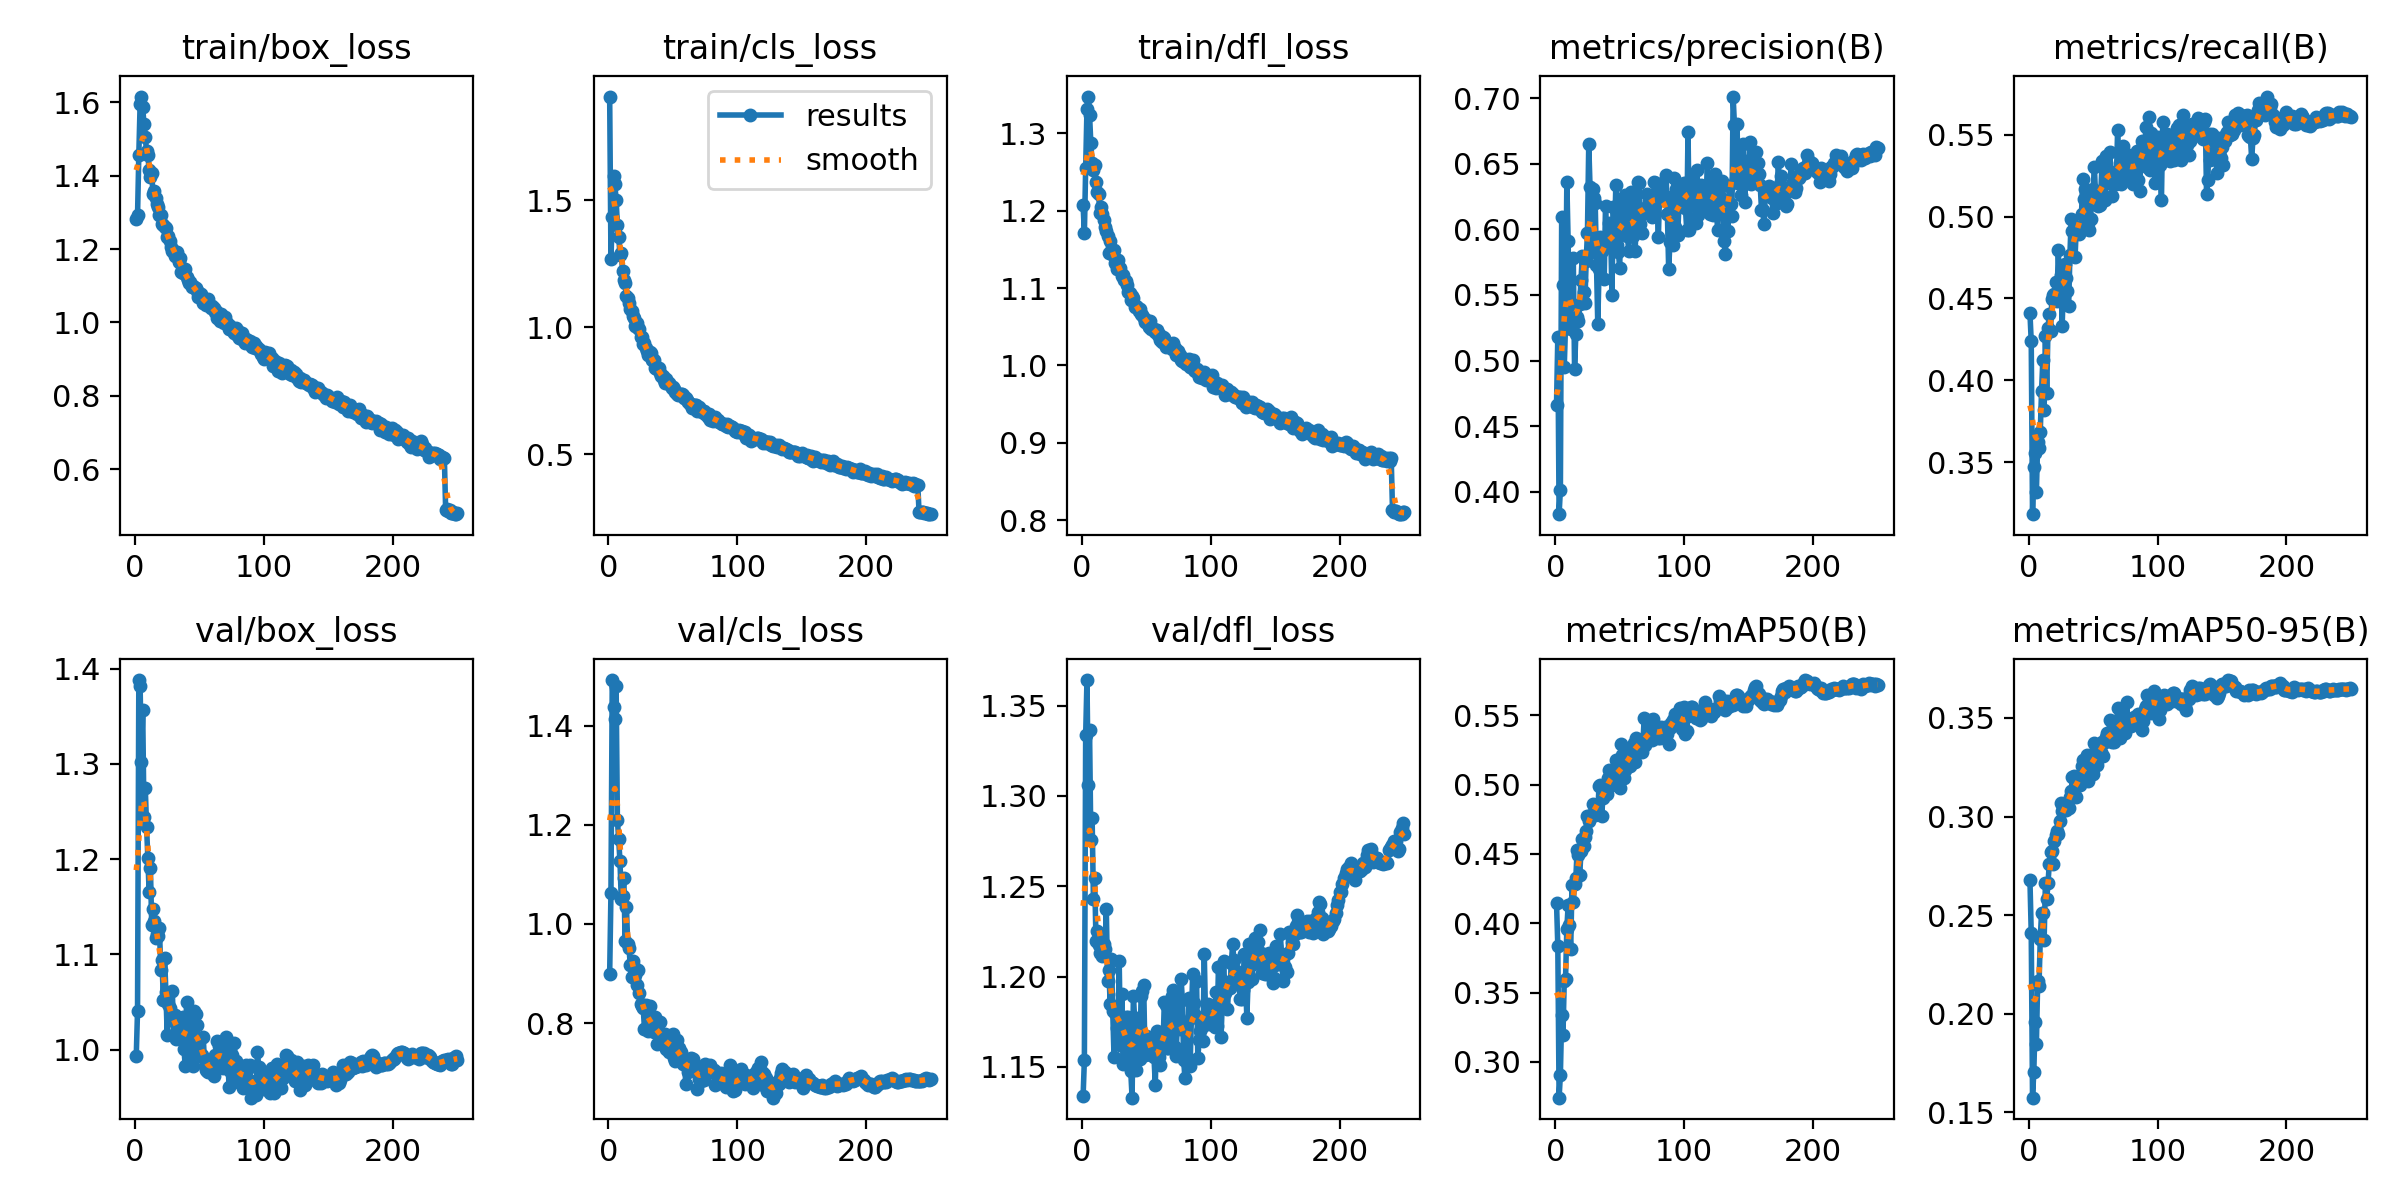

The table this chart was drawn from, first rows:
epoch, time, train/box_loss, train/cls_loss, train/dfl_loss, metrics/precision(B), metrics/recall(B), metrics/mAP50(B), metrics/mAP50-95(B), val/box_loss, val/cls_loss, val/dfl_loss, lr/pg0, lr/pg1, lr/pg2
1, 75.57, 1.281, 1.908, 1.207, 0.4663, 0.441, 0.4146, 0.2679, 0.9928, 0.8991, 1.134, 0.003321, 0.003321, 0.003321
2, 147.3, 1.292, 1.268, 1.171, 0.5179, 0.4238, 0.3836, 0.241, 1.041, 1.063, 1.154, 0.006628, 0.006628, 0.006628
3, 216.1, 1.458, 1.434, 1.255, 0.383, 0.3183, 0.2742, 0.1575, 1.388, 1.492, 1.334, 0.009909, 0.009909, 0.009909
4, 284.3, 1.595, 1.596, 1.331, 0.4017, 0.3474, 0.2907, 0.1706, 1.382, 1.437, 1.364, 0.009881, 0.009881, 0.009881
5, 355.7, 1.616, 1.561, 1.347, 0.609, 0.3558, 0.3339, 0.196, 1.302, 1.414, 1.306, 0.009842, 0.009842, 0.009842
6, 423.9, 1.588, 1.502, 1.324, 0.5577, 0.3321, 0.3192, 0.1847, 1.357, 1.48, 1.337, 0.009802, 0.009802, 0.009802
7, 492, 1.54, 1.402, 1.287, 0.4954, 0.3624, 0.3586, 0.2166, 1.244, 1.209, 1.276, 0.009762, 0.009762, 0.009762
8, 560.3, 1.506, 1.355, 1.262, 0.5273, 0.3585, 0.36, 0.2141, 1.275, 1.171, 1.288, 0.009723, 0.009723, 0.009723
9, 628.3, 1.467, 1.286, 1.253, 0.6362, 0.3686, 0.3959, 0.2377, 1.234, 1.126, 1.243, 0.009683, 0.009683, 0.009683
10, 696.3, 1.456, 1.291, 1.259, 0.5912, 0.3933, 0.4129, 0.2513, 1.201, 1.049, 1.254, 0.009644, 0.009644, 0.009644
11, 764.5, 1.415, 1.219, 1.236, 0.5279, 0.4126, 0.3991, 0.2509, 1.165, 1.057, 1.22, 0.009604, 0.009604, 0.009604
12, 832.5, 1.397, 1.184, 1.224, 0.5241, 0.3821, 0.3815, 0.2374, 1.19, 1.092, 1.225, 0.009564, 0.009564, 0.009564
13, 900.8, 1.406, 1.175, 1.222, 0.5238, 0.427, 0.4279, 0.2664, 1.131, 0.9655, 1.217, 0.009525, 0.009525, 0.009525
14, 968.2, 1.35, 1.12, 1.197, 0.5782, 0.3924, 0.4153, 0.258, 1.147, 1.034, 1.213, 0.009485, 0.009485, 0.009485
15, 1035, 1.357, 1.115, 1.205, 0.4934, 0.4319, 0.4281, 0.2661, 1.135, 0.9604, 1.223, 0.009446, 0.009446, 0.009446
16, 1103, 1.339, 1.096, 1.196, 0.5204, 0.4405, 0.433, 0.2761, 1.117, 0.951, 1.211, 0.009406, 0.009406, 0.009406
17, 1170, 1.322, 1.069, 1.187, 0.5331, 0.4302, 0.4528, 0.2823, 1.122, 0.9167, 1.218, 0.009366, 0.009366, 0.009366
18, 1238, 1.316, 1.063, 1.178, 0.5299, 0.4498, 0.4494, 0.2825, 1.119, 0.8926, 1.215, 0.009327, 0.009327, 0.009327
19, 1305, 1.292, 1.042, 1.173, 0.5433, 0.4523, 0.4349, 0.2758, 1.127, 0.9245, 1.237, 0.009287, 0.009287, 0.009287
20, 1372, 1.292, 1.035, 1.168, 0.5613, 0.4528, 0.4524, 0.2876, 1.084, 0.9128, 1.198, 0.009248, 0.009248, 0.009248
21, 1440, 1.269, 1.003, 1.146, 0.5799, 0.4601, 0.4607, 0.2904, 1.094, 0.897, 1.204, 0.009208, 0.009208, 0.009208
22, 1507, 1.266, 1.017, 1.161, 0.5522, 0.4484, 0.4556, 0.2926, 1.052, 0.8767, 1.185, 0.009168, 0.009168, 0.009168
23, 1574, 1.261, 0.9958, 1.146, 0.5435, 0.4798, 0.4623, 0.2912, 1.096, 0.9075, 1.21, 0.009129, 0.009129, 0.009129
24, 1642, 1.257, 0.9911, 1.143, 0.576, 0.4559, 0.4665, 0.2976, 1.06, 0.8607, 1.181, 0.009089, 0.009089, 0.009089
25, 1709, 1.233, 0.9602, 1.149, 0.5973, 0.4645, 0.4774, 0.3069, 1.016, 0.839, 1.155, 0.00905, 0.00905, 0.00905
26, 1777, 1.237, 0.9622, 1.132, 0.665, 0.4329, 0.4737, 0.3028, 1.047, 0.8346, 1.18, 0.00901, 0.00901, 0.00901
27, 1844, 1.222, 0.9333, 1.124, 0.632, 0.4616, 0.4775, 0.3041, 1.044, 0.8313, 1.171, 0.00897, 0.00897, 0.00897
28, 1911, 1.207, 0.9355, 1.136, 0.5827, 0.471, 0.478, 0.3063, 1.031, 0.7881, 1.166, 0.008931, 0.008931, 0.008931
29, 1979, 1.194, 0.9163, 1.126, 0.6308, 0.4627, 0.4861, 0.3033, 1.061, 0.8363, 1.208, 0.008891, 0.008891, 0.008891
30, 2046, 1.194, 0.9063, 1.126, 0.6238, 0.4548, 0.4795, 0.3046, 1.015, 0.8289, 1.162, 0.008852, 0.008852, 0.008852
31, 2113, 1.181, 0.8895, 1.116, 0.6201, 0.4451, 0.478, 0.3042, 1.036, 0.783, 1.19, 0.008812, 0.008812, 0.008812
32, 2181, 1.191, 0.9, 1.117, 0.5728, 0.4764, 0.4833, 0.31, 1.011, 0.8348, 1.151, 0.008772, 0.008772, 0.008772
33, 2248, 1.194, 0.8961, 1.11, 0.5278, 0.4983, 0.4802, 0.313, 1.017, 0.79, 1.163, 0.008733, 0.008733, 0.008733
34, 2315, 1.165, 0.8687, 1.11, 0.5697, 0.4912, 0.4992, 0.3201, 1.022, 0.7896, 1.178, 0.008693, 0.008693, 0.008693
35, 2383, 1.175, 0.8708, 1.104, 0.5945, 0.4912, 0.4994, 0.3207, 1.018, 0.781, 1.155, 0.008654, 0.008654, 0.008654
36, 2450, 1.138, 0.8383, 1.094, 0.5832, 0.4755, 0.4772, 0.3107, 1.028, 0.8112, 1.178, 0.008614, 0.008614, 0.008614
37, 2518, 1.135, 0.8384, 1.093, 0.5875, 0.4938, 0.4907, 0.3099, 1.034, 0.793, 1.161, 0.008574, 0.008574, 0.008574
38, 2585, 1.137, 0.8365, 1.085, 0.5624, 0.4924, 0.4924, 0.316, 1.001, 0.7585, 1.147, 0.008535, 0.008535, 0.008535
39, 2652, 1.147, 0.8379, 1.089, 0.6176, 0.4892, 0.4994, 0.3206, 0.9827, 0.7811, 1.133, 0.008495, 0.008495, 0.008495
40, 2720, 1.124, 0.8189, 1.088, 0.5904, 0.4915, 0.4932, 0.3162, 1.05, 0.8013, 1.189, 0.008456, 0.008456, 0.008456
41, 2787, 1.115, 0.8068, 1.075, 0.5862, 0.5016, 0.5048, 0.3255, 1.031, 0.7768, 1.177, 0.008416, 0.008416, 0.008416
42, 2854, 1.108, 0.8086, 1.077, 0.6047, 0.5232, 0.5108, 0.3288, 0.9924, 0.7674, 1.148, 0.008376, 0.008376, 0.008376
43, 2922, 1.111, 0.7909, 1.076, 0.5973, 0.5104, 0.5071, 0.3249, 1.031, 0.7557, 1.177, 0.008337, 0.008337, 0.008337
44, 2989, 1.096, 0.7806, 1.071, 0.5501, 0.5169, 0.4996, 0.3227, 0.998, 0.7788, 1.156, 0.008297, 0.008297, 0.008297
45, 3056, 1.099, 0.796, 1.072, 0.6169, 0.4943, 0.5061, 0.3314, 0.9829, 0.7469, 1.154, 0.008258, 0.008258, 0.008258
46, 3124, 1.096, 0.7786, 1.067, 0.5914, 0.4962, 0.5034, 0.3179, 1.041, 0.759, 1.189, 0.008218, 0.008218, 0.008218
47, 3191, 1.094, 0.7808, 1.065, 0.6337, 0.492, 0.5177, 0.3297, 1.037, 0.7423, 1.192, 0.008178, 0.008178, 0.008178
48, 3259, 1.085, 0.7705, 1.061, 0.5878, 0.4982, 0.5048, 0.3226, 1.026, 0.7672, 1.195, 0.008139, 0.008139, 0.008139
49, 3326, 1.07, 0.7589, 1.056, 0.583, 0.5117, 0.5023, 0.3243, 1.005, 0.7611, 1.156, 0.008099, 0.008099, 0.008099
50, 3393, 1.08, 0.7631, 1.059, 0.5703, 0.5167, 0.4978, 0.3218, 1.009, 0.7771, 1.167, 0.00806, 0.00806, 0.00806
51, 3461, 1.078, 0.7543, 1.053, 0.6221, 0.5301, 0.5291, 0.3375, 0.9937, 0.7302, 1.167, 0.00802, 0.00802, 0.00802
52, 3528, 1.069, 0.744, 1.049, 0.6173, 0.5105, 0.5214, 0.3349, 0.9945, 0.7229, 1.162, 0.00798, 0.00798, 0.00798
53, 3595, 1.054, 0.7382, 1.057, 0.5971, 0.5148, 0.5045, 0.3259, 1.013, 0.7652, 1.166, 0.007941, 0.007941, 0.007941
54, 3663, 1.055, 0.732, 1.047, 0.6265, 0.5066, 0.5107, 0.3343, 0.9832, 0.7429, 1.156, 0.007901, 0.007901, 0.007901
55, 3730, 1.049, 0.7368, 1.047, 0.6109, 0.5072, 0.5144, 0.3322, 0.9787, 0.75, 1.157, 0.007862, 0.007862, 0.007862
56, 3797, 1.054, 0.7344, 1.046, 0.5947, 0.5154, 0.5154, 0.3325, 0.9773, 0.7419, 1.155, 0.007822, 0.007822, 0.007822
57, 3864, 1.064, 0.7359, 1.043, 0.5837, 0.5336, 0.5263, 0.3376, 0.976, 0.7295, 1.14, 0.007782, 0.007782, 0.007782
58, 3932, 1.045, 0.7305, 1.046, 0.6045, 0.5104, 0.5138, 0.3309, 0.9849, 0.717, 1.17, 0.007743, 0.007743, 0.007743
59, 3999, 1.04, 0.7208, 1.04, 0.6285, 0.5103, 0.5186, 0.3378, 0.9849, 0.7282, 1.155, 0.007703, 0.007703, 0.007703
60, 4066, 1.044, 0.719, 1.04, 0.595, 0.5369, 0.5276, 0.3405, 0.9751, 0.6771, 1.155, 0.007664, 0.007664, 0.007664
... 190 more rows
